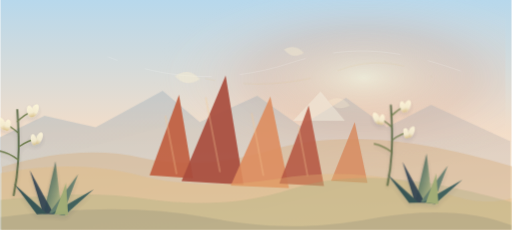
t = 0.00 s
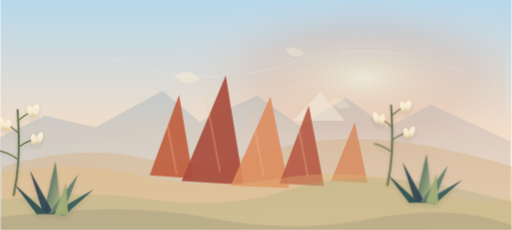
t = 1.67 s
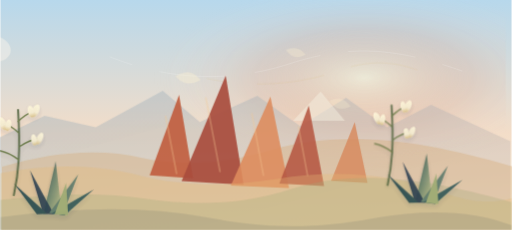
t = 3.33 s
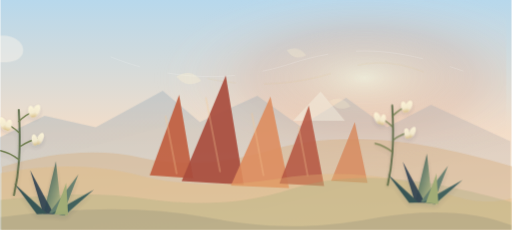
t = 5.00 s
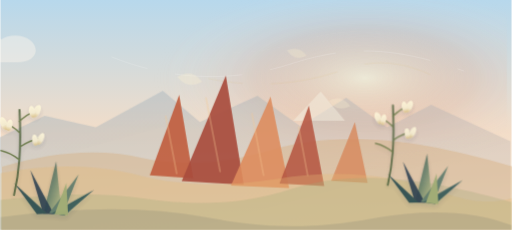
t = 6.67 s
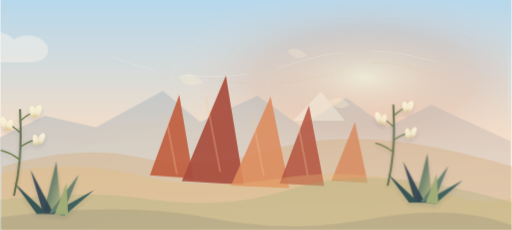
t = 8.33 s

The animated SVG that drew these frames (rendered in a browser with its animation timeline set to each time). Animation: 10 CSS @keyframes rules; frames cover the first 8.33 s, repeats indefinitely.

        <svg xmlns="http://www.w3.org/2000/svg" viewBox="0 0 1600 720" role="img" aria-labelledby="title desc">
          <title id="title">Animated Garden of the Gods sandstone fins and yucca flowers</title>
          <desc id="desc">A Garden of the Gods-inspired animated scene with tilted red sandstone fins, pale distant peaks, yucca flowers, and wind lines.</desc>
          <defs>
            <linearGradient id="sky" x1="0" y1="0" x2="0" y2="1">
              <stop offset="0" stop-color="#b7d8ec"/>
              <stop offset="0.58" stop-color="#f3ddc8"/>
              <stop offset="1" stop-color="#f6f2df"/>
            </linearGradient>
            <radialGradient id="sunwash" cx="0.72" cy="0.34" r="0.42">
              <stop offset="0" stop-color="#fff7d7" stop-opacity="0.9"/>
              <stop offset="0.52" stop-color="#e78c64" stop-opacity="0.28"/>
              <stop offset="1" stop-color="#ffffff" stop-opacity="0"/>
            </radialGradient>
            <linearGradient id="farTone" x1="0" y1="0" x2="1" y2="1">
              <stop offset="0" stop-color="#89a9bd" stop-opacity="0.70"/>
              <stop offset="1" stop-color="#d3b6aa" stop-opacity="0.68"/>
            </linearGradient>
            <linearGradient id="nearTone" x1="0" y1="0" x2="1" y2="1">
              <stop offset="0" stop-color="#b95f43"/>
              <stop offset="1" stop-color="#7e4a4c"/>
            </linearGradient>

  <linearGradient id="yuccaLeaf" x1="0" y1="0" x2="1" y2="1">
    <stop offset="0" stop-color="#203d43"/>
    <stop offset="0.48" stop-color="#66806a"/>
    <stop offset="1" stop-color="#c6c58a"/>
  </linearGradient>
  <linearGradient id="flower" x1="0" y1="0" x2="0" y2="1">
    <stop offset="0" stop-color="#fff8db"/>
    <stop offset="0.62" stop-color="#f4ecd0"/>
    <stop offset="1" stop-color="#d6bd80"/>
  </linearGradient>
  <filter id="softShadow" x="-20%" y="-20%" width="140%" height="150%">
    <feDropShadow dx="0" dy="14" stdDeviation="14" flood-color="#173047" flood-opacity="0.13"/>
  </filter>

            <style>
  .sun-glow { animation: geo-sun 28s ease-in-out infinite alternate; }
  .cloud-bank { animation: geo-clouds 82s linear infinite; }
  .far-range { animation: geo-far 44s ease-in-out infinite alternate; }
  .mid-range { animation: geo-mid 38s ease-in-out infinite alternate; }
  .near-feature { animation: geo-near 34s ease-in-out infinite alternate; }
  .wind-line {
    fill: none;
    stroke: rgba(255,255,255,0.42);
    stroke-width: 1.4;
    stroke-linecap: round;
    stroke-dasharray: 210 90;
    animation: geo-wind 28s linear infinite;
  }
  .wind-line.thin { stroke-width: 0.9; opacity: 0.38; animation-duration: 34s; }
  .wind-line.gold { stroke: rgba(216,187,104,0.28); animation-duration: 31s; }
  .yucca-sway {
    transform-box: fill-box;
    transform-origin: 50% 100%;
    animation: geo-yucca 10.5s ease-in-out infinite alternate;
  }
  .yucca-sway.slow { animation-duration: 13s; animation-delay: -1.2s; }
  .leaf-sway {
    transform-box: fill-box;
    transform-origin: 50% 100%;
    animation: geo-leaf 12s ease-in-out infinite alternate;
  }
  .blossom {
    transform-box: fill-box;
    transform-origin: 50% 18%;
    animation: geo-blossom 9s ease-in-out infinite alternate;
  }
  .blossom.d2 { animation-delay: -1.6s; }
  .blossom.d3 { animation-delay: -3.1s; }
  .seed {
    transform-box: fill-box;
    transform-origin: 0 0;
    animation: geo-seed 24s ease-in-out infinite;
  }
  .seed.s2 { animation-delay: -4s; }
  .seed.s3 { animation-delay: -8s; }
  @keyframes geo-sun {
    from { transform: translate(-3px, 1px) scale(0.99); opacity: 0.54; }
    to { transform: translate(4px, -2px) scale(1.01); opacity: 0.68; }
  }
  @keyframes geo-clouds {
    from { transform: translateX(-220px); }
    to { transform: translateX(1700px); }
  }
  @keyframes geo-far {
    from { transform: translateX(-4px); }
    to { transform: translateX(5px); }
  }
  @keyframes geo-mid {
    from { transform: translateX(6px); }
    to { transform: translateX(-5px); }
  }
  @keyframes geo-near {
    from { transform: translateX(-3px) translateY(0.5px); }
    to { transform: translateX(3px) translateY(-0.5px); }
  }
  @keyframes geo-wind {
    from { stroke-dashoffset: 180; transform: translateX(-18px); }
    to { stroke-dashoffset: -180; transform: translateX(26px); }
  }
  @keyframes geo-yucca {
    from { transform: rotate(-0.8deg) translateX(-1px); }
    to { transform: rotate(1.1deg) translateX(1.5px); }
  }
  @keyframes geo-leaf {
    from { transform: rotate(-0.45deg); }
    to { transform: rotate(0.75deg); }
  }
  @keyframes geo-blossom {
    from { transform: rotate(-1.2deg) translateY(0); }
    to { transform: rotate(1deg) translateY(1px); }
  }
  @keyframes geo-seed {
    0%, 100% { transform: translate(0, 0) rotate(-3deg); opacity: 0.54; }
    50% { transform: translate(14px, 4px) rotate(4deg); opacity: 0.36; }
  }
  @media (prefers-reduced-motion: reduce) {
    .sun-glow,
    .cloud-bank,
    .far-range,
    .mid-range,
    .near-feature,
    .wind-line,
    .yucca-sway,
    .leaf-sway,
    .blossom,
    .seed {
      animation: none !important;
    }
  }
</style>
          </defs>
          <rect width="1600" height="720" fill="url(#sky)"/>
          <rect width="1600" height="720" fill="url(#sunwash)" class="sun-glow"/>
          <g class="cloud-bank" opacity="0.42">
            <path d="M-160 162c22-39 76-46 104-20 22-44 90-56 122-18 24-18 68-17 92 3 32 27 16 68-42 68h-276z" fill="#fff8ee"/>
            <path d="M-520 238c16-30 54-37 76-16 15-34 64-46 89-18 18-14 54-13 72 4 25 23 14 54-30 54h-207z" fill="#fff8ee" opacity="0.78"/>
          </g>
          <path class="wind-line thin" d="M515 126c168 48 292 50 436 2 126-42 236-38 364 7"/>
          <path class="wind-line" d="M356 178c190 76 384 80 566 20 192-63 342-45 536 24"/>
          <path class="wind-line gold" d="M660 246c142 30 288 20 422-28 102-37 192-24 286 22"/>
          <g class="far-range"><path d="M0 430l142-68 160 36 210-114 116 98 180-82 134 94 144-88 128 92 138-70 248 114v278H0z" fill="url(#farTone)" opacity="0.50"/><path d="M920 378l86-92 76 92z" fill="#f5f1e2" opacity="0.48"/></g>
          <g class="mid-range"><path d="M0 522c160-48 306-58 438-28 122 28 256 19 402-24 210-61 442-42 760 52v198H0z" fill="#d7a66f" opacity="0.34"/></g>
          <g class="near-feature"><path d="M470 548l92-252 44 262z" fill="#c05d3d" opacity="0.90"/><path d="M570 566l138-330 56 342z" fill="#a94d3d" opacity="0.92"/><path d="M724 580l124-278 58 286z" fill="#dd8b5d" opacity="0.88"/><path d="M876 574l92-244 48 252z" fill="#b55742" opacity="0.88"/><path d="M1038 566l74-184 40 190z" fill="#d7895d" opacity="0.82"/><path d="M520 364l34 178M646 306l44 230M790 356l36 192M936 398l28 150" stroke="#f5c891" stroke-width="6" stroke-linecap="round" opacity="0.28"/></g>
          <g id="plains" opacity="0.95">
            <path d="M0 542c155-30 300-28 438 8 122 31 265 36 426 10 182-30 355-18 520 42 85 31 155 37 216 18v100H0z" fill="#e3bc79" opacity="0.34"/>
            <path d="M0 626c184-22 324-23 446-5 176 26 318 17 460-28 188-58 388-46 694 40v87H0z" fill="#a6a979" opacity="0.32"/>
            <path d="M0 680c250-34 465-34 642 0 190 36 336 38 528 3 170-31 316-22 430 22v15H0z" fill="#173047" opacity="0.10"/>
          </g>

    <g filter="url(#softShadow)" opacity="0.88" transform="translate(42 344) scale(0.62)">
      <g class="leaf-sway">
        <path d="M150 520l62-260 30 270z" fill="url(#yuccaLeaf)"/>
        <path d="M148 524l-66-220 120 222z" fill="#173047" opacity="0.9"/>
        <path d="M178 520l148-194-80 204z" fill="#59786a"/>
        <path d="M190 523l214-120-148 130z" fill="#2d5557"/>
        <path d="M116 526L0 370l168 154z" fill="#24474d"/>
        <path d="M206 526l58-158 10 164z" fill="#9baa72"/>
      </g>
      <g class="yucca-sway slow" transform="translate(202 54)">
        <path d="M0 430C24 320 36 213 24 0" fill="none" stroke="#4f623d" stroke-width="10" stroke-linecap="round"/>
        <path d="M24 58c24-24 52-42 82-55" fill="none" stroke="#60723e" stroke-width="7" stroke-linecap="round"/>
        <path d="M24 114c-25-25-48-39-75-49" fill="none" stroke="#60723e" stroke-width="7" stroke-linecap="round"/>
        <path d="M30 186c34-24 65-37 104-43" fill="none" stroke="#60723e" stroke-width="7" stroke-linecap="round"/>
        <path d="M26 252c-28-22-59-38-94-46" fill="none" stroke="#60723e" stroke-width="7" stroke-linecap="round"/>
        <g class="blossom"><ellipse cx="112" cy="4" rx="17" ry="33" fill="url(#flower)" transform="rotate(25 112 4)"/><ellipse cx="88" cy="8" rx="15" ry="30" fill="url(#flower)" transform="rotate(-12 88 8)"/></g>
        <g class="blossom d2"><ellipse cx="-54" cy="68" rx="17" ry="34" fill="url(#flower)" transform="rotate(-24 -54 68)"/><ellipse cx="-26" cy="76" rx="15" ry="29" fill="url(#flower)" transform="rotate(12 -26 76)"/></g>
        <g class="blossom d3"><ellipse cx="132" cy="144" rx="15" ry="32" fill="url(#flower)" transform="rotate(26 132 144)"/><ellipse cx="104" cy="151" rx="14" ry="28" fill="url(#flower)" transform="rotate(-10 104 151)"/></g>
      </g>
    </g>

    <g filter="url(#softShadow)" opacity="0.88" transform="translate(1212 330) scale(0.58)">
      <g class="leaf-sway">
        <path d="M150 520l62-260 30 270z" fill="url(#yuccaLeaf)"/>
        <path d="M148 524l-66-220 120 222z" fill="#173047" opacity="0.9"/>
        <path d="M178 520l148-194-80 204z" fill="#59786a"/>
        <path d="M190 523l214-120-148 130z" fill="#2d5557"/>
        <path d="M116 526L0 370l168 154z" fill="#24474d"/>
        <path d="M206 526l58-158 10 164z" fill="#9baa72"/>
      </g>
      <g class="yucca-sway slow" transform="translate(202 54)">
        <path d="M0 430C24 320 36 213 24 0" fill="none" stroke="#4f623d" stroke-width="10" stroke-linecap="round"/>
        <path d="M24 58c24-24 52-42 82-55" fill="none" stroke="#60723e" stroke-width="7" stroke-linecap="round"/>
        <path d="M24 114c-25-25-48-39-75-49" fill="none" stroke="#60723e" stroke-width="7" stroke-linecap="round"/>
        <path d="M30 186c34-24 65-37 104-43" fill="none" stroke="#60723e" stroke-width="7" stroke-linecap="round"/>
        <path d="M26 252c-28-22-59-38-94-46" fill="none" stroke="#60723e" stroke-width="7" stroke-linecap="round"/>
        <g class="blossom"><ellipse cx="112" cy="4" rx="17" ry="33" fill="url(#flower)" transform="rotate(25 112 4)"/><ellipse cx="88" cy="8" rx="15" ry="30" fill="url(#flower)" transform="rotate(-12 88 8)"/></g>
        <g class="blossom d2"><ellipse cx="-54" cy="68" rx="17" ry="34" fill="url(#flower)" transform="rotate(-24 -54 68)"/><ellipse cx="-26" cy="76" rx="15" ry="29" fill="url(#flower)" transform="rotate(12 -26 76)"/></g>
        <g class="blossom d3"><ellipse cx="132" cy="144" rx="15" ry="32" fill="url(#flower)" transform="rotate(26 132 144)"/><ellipse cx="104" cy="151" rx="14" ry="28" fill="url(#flower)" transform="rotate(-10 104 151)"/></g>
      </g>
    </g>

          <g opacity="0.72">
            <path class="seed" d="M545 238c34-18 54-14 78 14-32 18-57 12-78-14z" fill="#fff3d3"/>
            <path class="seed s2" d="M884 154c26-13 43-9 62 12-26 15-45 10-62-12z" fill="#fff3d3"/>
            <path class="seed s3" d="M1016 312c28-16 47-11 68 13-29 16-50 11-68-13z" fill="#fff3d3"/>
          </g>
        </svg>
